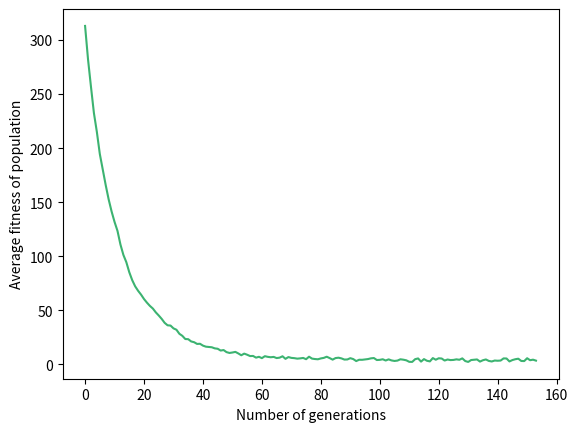

Reproduce this figure in Python.
from random import randint, random
from operator import add
from functools import reduce
import matplotlib.pyplot as plt
import numpy as np

def individual(length, min, max):
    """
    Create a member of the population (i.e. an individual).

    length: number of values per individual
    min: min possible value for an individual
    max: max possible value for an individual    

    """
    return [ randint(min,max) for x in range(length) ]

def population(count, length, min, max):
    """
    Create a number of individuals (i.e. a population).

    count: number of individuals in the population
    length: number of values per individual
    min: min possible value in an individual's list of values
    max: max possible value in an individual's list of values

    """
    return [ individual(length, min, max) for x in range(count) ]

def fitness(individual, target):
    """
    Determine the fitness of an individual (i.e. the sum of the 
    difference in values between the individual and target lists).
    A lower value is better.

    individual: the individual to evaluate
    target: the list of values that individuals are aiming for
   
    """
    ind = np.array(individual)
    tar = np.array(target)
    sub = abs(np.subtract(tar,ind))

    return np.sum(sub)

def grade(pop, target):
    """
    Calculate the average fitness for a population.

    pop: the population of individuals
    target: the list of values that individuals are aiming for

    """
    summed = reduce(add, (fitness(x,target) for x in pop), 0)
    return summed / (len(pop) * 1.0)

def select(pop, target, method, retain, random_select):
    """
    Selection process to determine the most suitable individuals
    to undergo mutation and crossover

    pop: the population of individuals
    target: the list of values that individuals are aiming for
    method: selection method ('rank' or 'roulette wheel')
    retain: the percentage of best-performing individuals to retain
    random_select: determines if an individual should be randomly
    added to the retained list

    """
    # calculate the fitness of all individuals in the population
    graded = [ (fitness(x, target), x) for x in pop]

    if method == 'rank':

        # rank the individuals from best-performing to worst-performing
        graded = [ x[1] for x in sorted(graded) ]

        # retain the best performing individuals and label them as parents
        retain_length = int(len(graded)*retain)
        parents = graded[:retain_length]

        # randomly add other individuals to promote genetic diversity
        for individual in graded[retain_length:]:
            if random_select > random():
                parents.append(individual)

    elif method == 'roulette wheel':

        # convert the fitness values to ensure that higher values imply
        # that the individual is fitter
        fitnesses = [ 1/(0.1+x[0]) for x in graded ]

        # calculate sum of all fitnessees
        total = sum(fitnesses)

        # divide fitness over sum of fitnesses for each individual
        r_fitness = [ f/total for f in fitnesses ]

        # calculate the cumulative sum to generate a probability 
        # distribution
        probs = [sum(r_fitness[:i+1]) for i in range(len(r_fitness))]

        # calculate the number of individuals that should be retained
        retain_length = int(len(fitnesses)*retain)
        
        # initialize a list of parents
        parents = []

        # add individuals to the list of parents through the roulette
        # wheel method
        for i in range(retain_length):
            r = random()
            for (i, individual) in enumerate(pop):
                if r <= probs[i]:
                    parents.append(individual)
                    break

    return parents

def crossover(pop, parents, type, n):
    """
    Combining the information from two parents through one of two
    techniques to generate offspring.

    pop: the population of individuals
    parents: the parents that will be used for crossover
    type: crossover technique ('split' or 'uniform)
    n: number of elite values that were passed on

    """
    parents_length = len(parents)
    desired_length = len(pop) - parents_length - n # desired length of children
    children = [] # initializing list of children

    while len(children) < desired_length:
        # selecting the positions of the male and female
        male = randint(0, parents_length-1)
        female = randint(0, parents_length-1)
        if male != female:
            # selecting a male and female from the list of parents
            male = parents[male]
            female = parents[female]
            
            if type == 'split':
                # randomly select cutoff point for one-point crossover
                cutoff = randint(1, len(male)-1)
                # combine information from parents to create child
                child = male[:cutoff] + female[cutoff:]
                children.append(child)

            elif type == 'uniform':
                # create the crossover mask
                mask = np.random.choice([0,1], size=(6,))
                # combine information from parents to create child
                child = male*mask + female*(1-mask)
                children.append(child.tolist())

    parents.extend(children)
    return parents

def evolve(pop, target, selection_type, crossover_type, elitism=False, retain=0.2, random_select=0.05, mutate=0.01):
    """
    Evolve the individuals of a population towards a better solution
    through selection, mutation, and crossover.

    pop: the population of individuals
    target: the target that individuals are aiming for
    selection_type: method for how individuals are selected ('rank' 
    or 'roulette wheel')
    crossover_type: crossover technique ('split' or 'uniform')
    elitism: determines if elitism should be used
    retain: the percentage of best-performing individuals to retain
    random_select: determines if an individual should be randomly
    added to the retained list
    mutate: mutation probability to determine if an individual should 
    be mutated

    """
    # select parents
    parents = select(pop, target, selection_type, retain, random_select)

    # initialize number of elite members to pass 
    n = 0

    # only use elitism if selection is done through ranking
    if elitism and selection_type == 'rank':
        # calculate number of elite members to pass onto the next generation
        n = int(0.05*len(parents))
        # select elite members
        elite = parents[:n]
        parents = parents[n:]
    
    # mutate some individuals through random resetting
    for individual in parents:
        if mutate > random():
            pos_to_mutate = randint(0, len(individual)-1)
            individual[pos_to_mutate] = randint(min(target)-1, max(target)+1)

    # crossover to create offspring
    parents = crossover(pop, parents, crossover_type, n)

    # appending the elite values to the beginning of the list of offspring
    if elitism and selection_type == 'rank':
        parents = elite + parents
       
    return parents

def main():
    """
    Main function to initialize all variables and make
    calls to all other functions to reach an optimal
    solution.

    """
    # initialize all values
    target = [25, 18, 31, -14, 7, -19] # target list
    p_count = 100 # number of individuals in a population
    i_length = len(target) # length of an individual
    i_min = -100 # minimum possible value in an individual's list of values
    i_max = 100 # maximum possible value in an individual's list of values
    p_selection = 'rank' # selection method ('rank', 'roulette wheel')
    p_crossover = 'uniform' # crossover technique ('split', 'uniform')
    elitism = False # boolean to determine if elitism should be implemented
    r_percentage = 0.75 # retain percentage
    r_select = 0.05 # random select probability for genetic diversity
    m_probability = 0.1 # mutation probability

    # create an initial population of individuals
    p = population(p_count, i_length, i_min, i_max)

    # create an initial list to store population fitness values
    fitness_history = [grade(p,target)]
    
    # initialize number of generations to reach solution
    generations = 0

    # evolve the initial population until termination criteria is met
    while fitness_history[-1] >= 1 and fitness(p[0], target) != 0:
        p = evolve(p, target, p_selection, p_crossover, elitism, retain=r_percentage, random_select=r_select, mutate=m_probability)
        fitness_history.append(grade(p,target))
        generations += 1
    
    print('Generations: {iter}'.format(iter=generations))

    plot_type = 1 # integer that determines which figure should be plotted

    if plot_type == 1:
        # plot fitness history to display when solution is reached
        plt.plot(fitness_history, c='mediumseagreen')
        plt.ylabel('Average fitness of population')
        plt.xlabel('Number of generations')
    else:
        # select best performing individual
        points = p[0]
        # select 20 x-values to use for polynomial approximation testing
        values = np.linspace(-1,1,20)
        # plot approximation of best performing individual to the polynomial
        plt.plot(values, np.polyval(target,values), c='seagreen',marker='.', linewidth=2)
        plt.plot(values, np.polyval(points,values), c='darkorange', marker='.', linewidth=2)
        plt.xticks([])
        plt.yticks([])
        plt.legend(['Target', 'Approximation'], loc='lower right')
    
    plt.show()
    
if __name__ == "__main__":
    main()